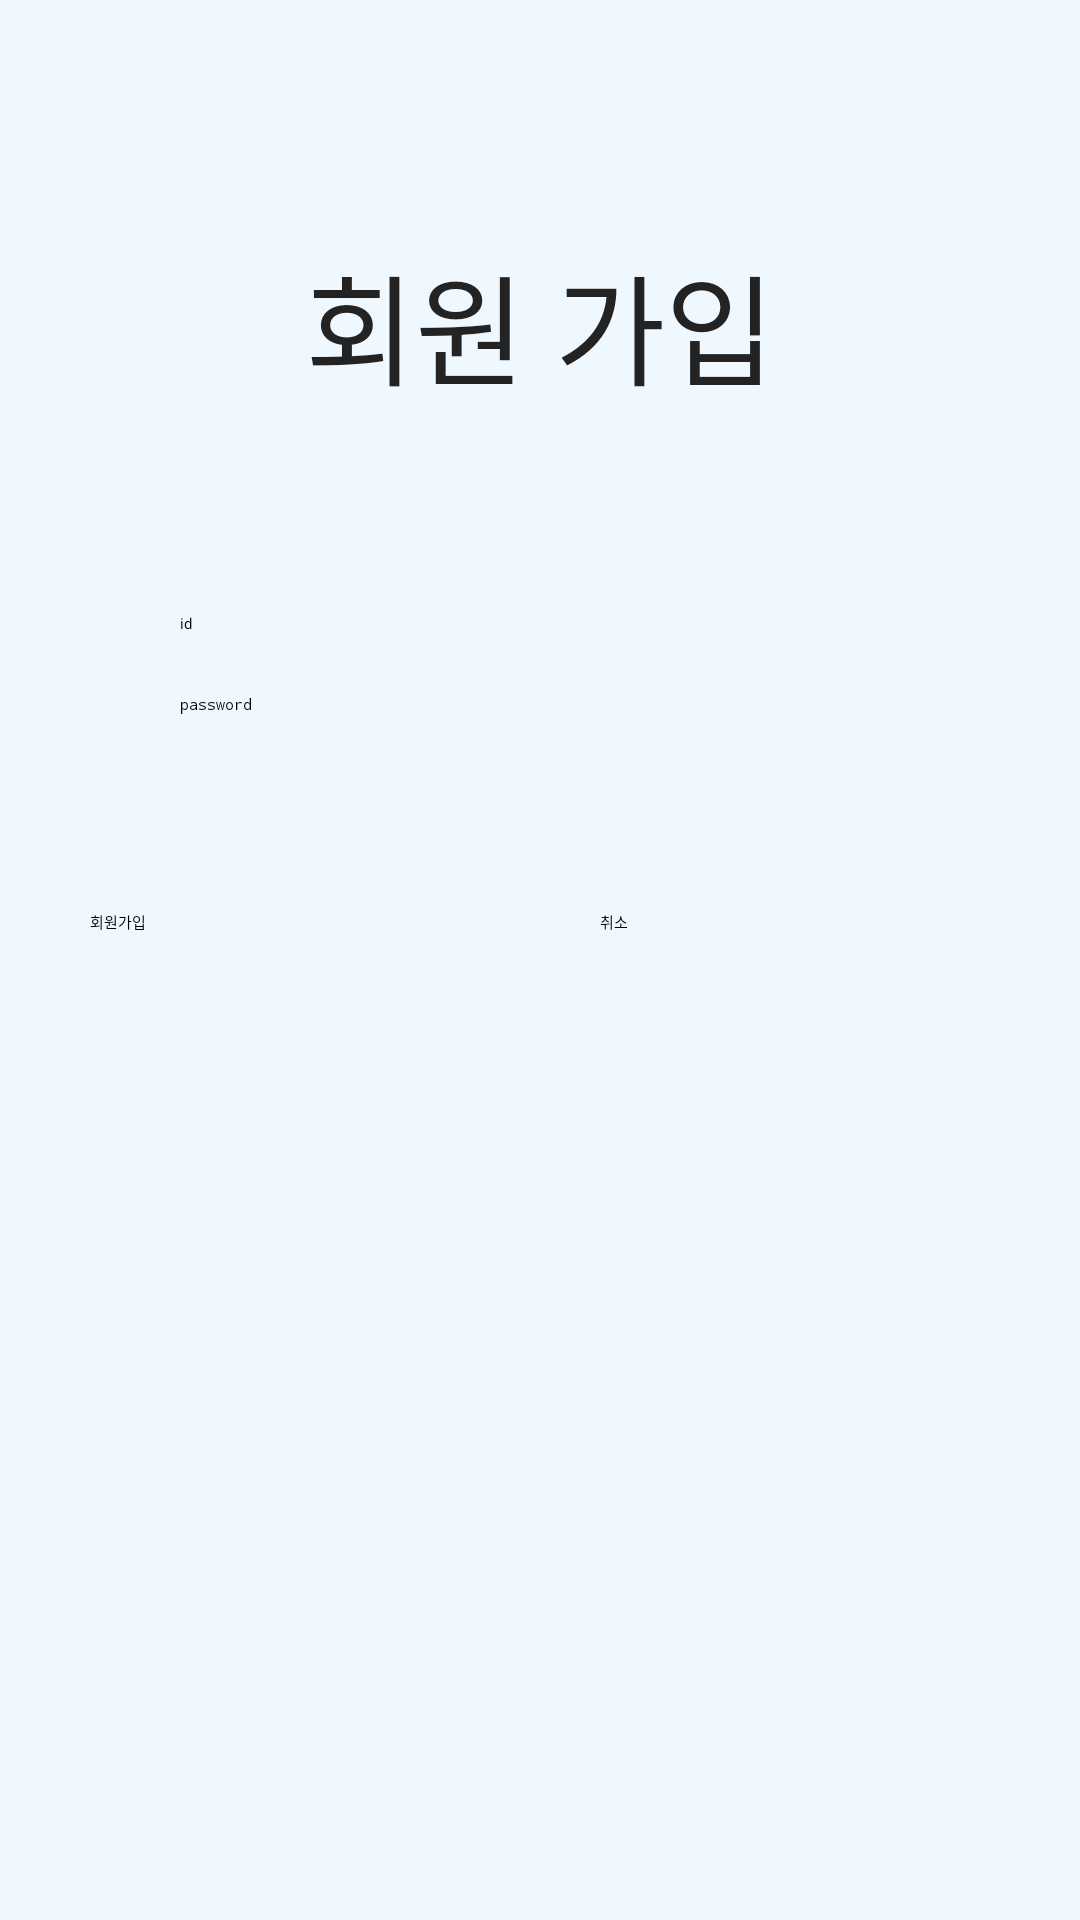

Reconstruct the res/layout file that produces this screen, plus the resources it refers to.
<!-- AndroidManifest.xml: application theme Theme.FitnessApp -->
<!-- res/layout/activity_signup.xml -->
<?xml version="1.0" encoding="utf-8"?>
<LinearLayout xmlns:android="http://schemas.android.com/apk/res/android"
    android:orientation="vertical"
    android:layout_width="match_parent"
    android:layout_height="match_parent"
    android:background="#F0F8FF">

    <TextView
        android:id="@+id/textView3"
        android:layout_width="match_parent"
        android:layout_height="wrap_content"
        android:layout_marginTop="79dp"
        android:layout_marginBottom="67dp"
        android:gravity="center_horizontal"
        android:text="회원 가입"
        android:textColor="#232323"
        android:textSize="40dp" />

    <EditText
        android:id="@+id/input_id"
        android:layout_width="match_parent"
        android:layout_height="wrap_content"
        android:layout_marginStart="60dp"
        android:layout_marginEnd="60dp"
        android:layout_marginBottom="20dp"
        android:textColorHint="@color/black"
        android:hint="id" />

    <EditText
        android:id="@+id/input_password"
        android:layout_width="match_parent"
        android:layout_height="wrap_content"
        android:layout_marginStart="60dp"
        android:layout_marginEnd="60dp"
        android:layout_marginBottom="20dp"
        android:hint="password"
        android:textColorHint="@color/black"
        android:inputType="textPassword" />

    <LinearLayout
        android:layout_width="match_parent"
        android:layout_height="wrap_content"
        android:gravity="center"
        android:orientation="horizontal">
        <Button
            android:id="@+id/btn_register"
            android:layout_width="130dp"
            android:layout_height="60dp"
            android:layout_marginTop="30dp"
            android:layout_marginRight="20dp"
            android:text="회원가입"
            android:textColor="#000000"
            android:backgroundTint="#ffffff"/>

        <Button
            android:id="@+id/btn_cancel"
            android:layout_width="130dp"
            android:layout_height="60dp"
            android:layout_marginTop="30dp"
            android:layout_marginLeft="20dp"
            android:text="취소"
            android:textColor="#000000"
            android:backgroundTint="#ffffff"/>
    </LinearLayout>

</LinearLayout>
<!-- resources referenced by this layout -->
<resources>
  <color name="black">#FF000000</color>
  <style name="Theme.FitnessApp" parent="Theme.AppCompat">
          
          <item name="colorPrimary">@color/purple_200</item>
          <item name="colorPrimaryVariant">@color/purple_700</item>
          <item name="colorOnPrimary">@color/black</item>
          
          <item name="colorSecondary">@color/teal_200</item>
          <item name="colorSecondaryVariant">@color/teal_200</item>
          <item name="colorOnSecondary">@color/black</item>
          
          <item name="android:statusBarColor">?attr/colorPrimaryVariant</item>
          
      </style>
  <color name="purple_200">#FFBB86FC</color>
  <color name="purple_700">#FF3700B3</color>
  <color name="teal_200">#FF03DAC5</color>
</resources>
